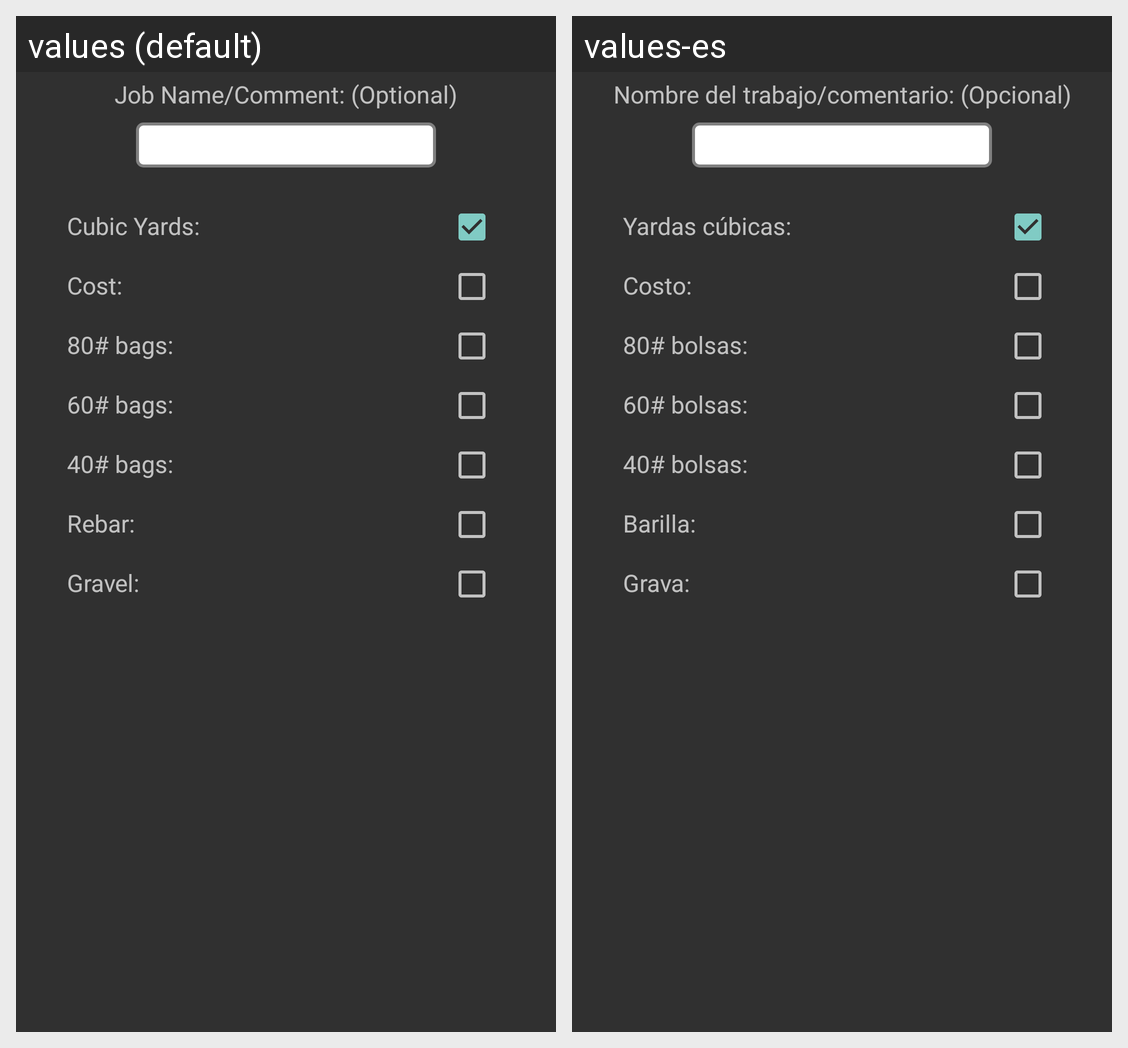

The same Android screen rendered under two of its app's locales, left to right. List the strings drawn on it with the default value and each locale's translation.
Android screen res/layout/send_dialog.xml rendered under 2 locales, left to right: values (default), values-es. Device: Nexus 5 (rendered at 1080×1920; each locale shown at half size, 540×960, under a caption strip naming it); theme AppTheme.
Strings drawn on this screen, with the default value and each locale's value (text and hints the layout hard-codes, and strings that could not be matched under every locale, appear in the picture but are not listed):

jobname
  values: Job Name/Comment: (Optional)
  values-es: Nombre del trabajo/comentario: (Opcional)

cubic_yards
  values: Cubic Yards:
  values-es: Yardas cúbicas:

cost
  values: Cost:
  values-es: Costo:

pound_80_bags
  values: 80# bags:
  values-es: 80# bolsas:

pound_60_bags
  values: 60# bags:
  values-es: 60# bolsas:

pound_40_bags
  values: 40# bags:
  values-es: 40# bolsas:

rebar
  values: Rebar:
  values-es: Barilla:

gravel
  values: Gravel:
  values-es: Grava:
